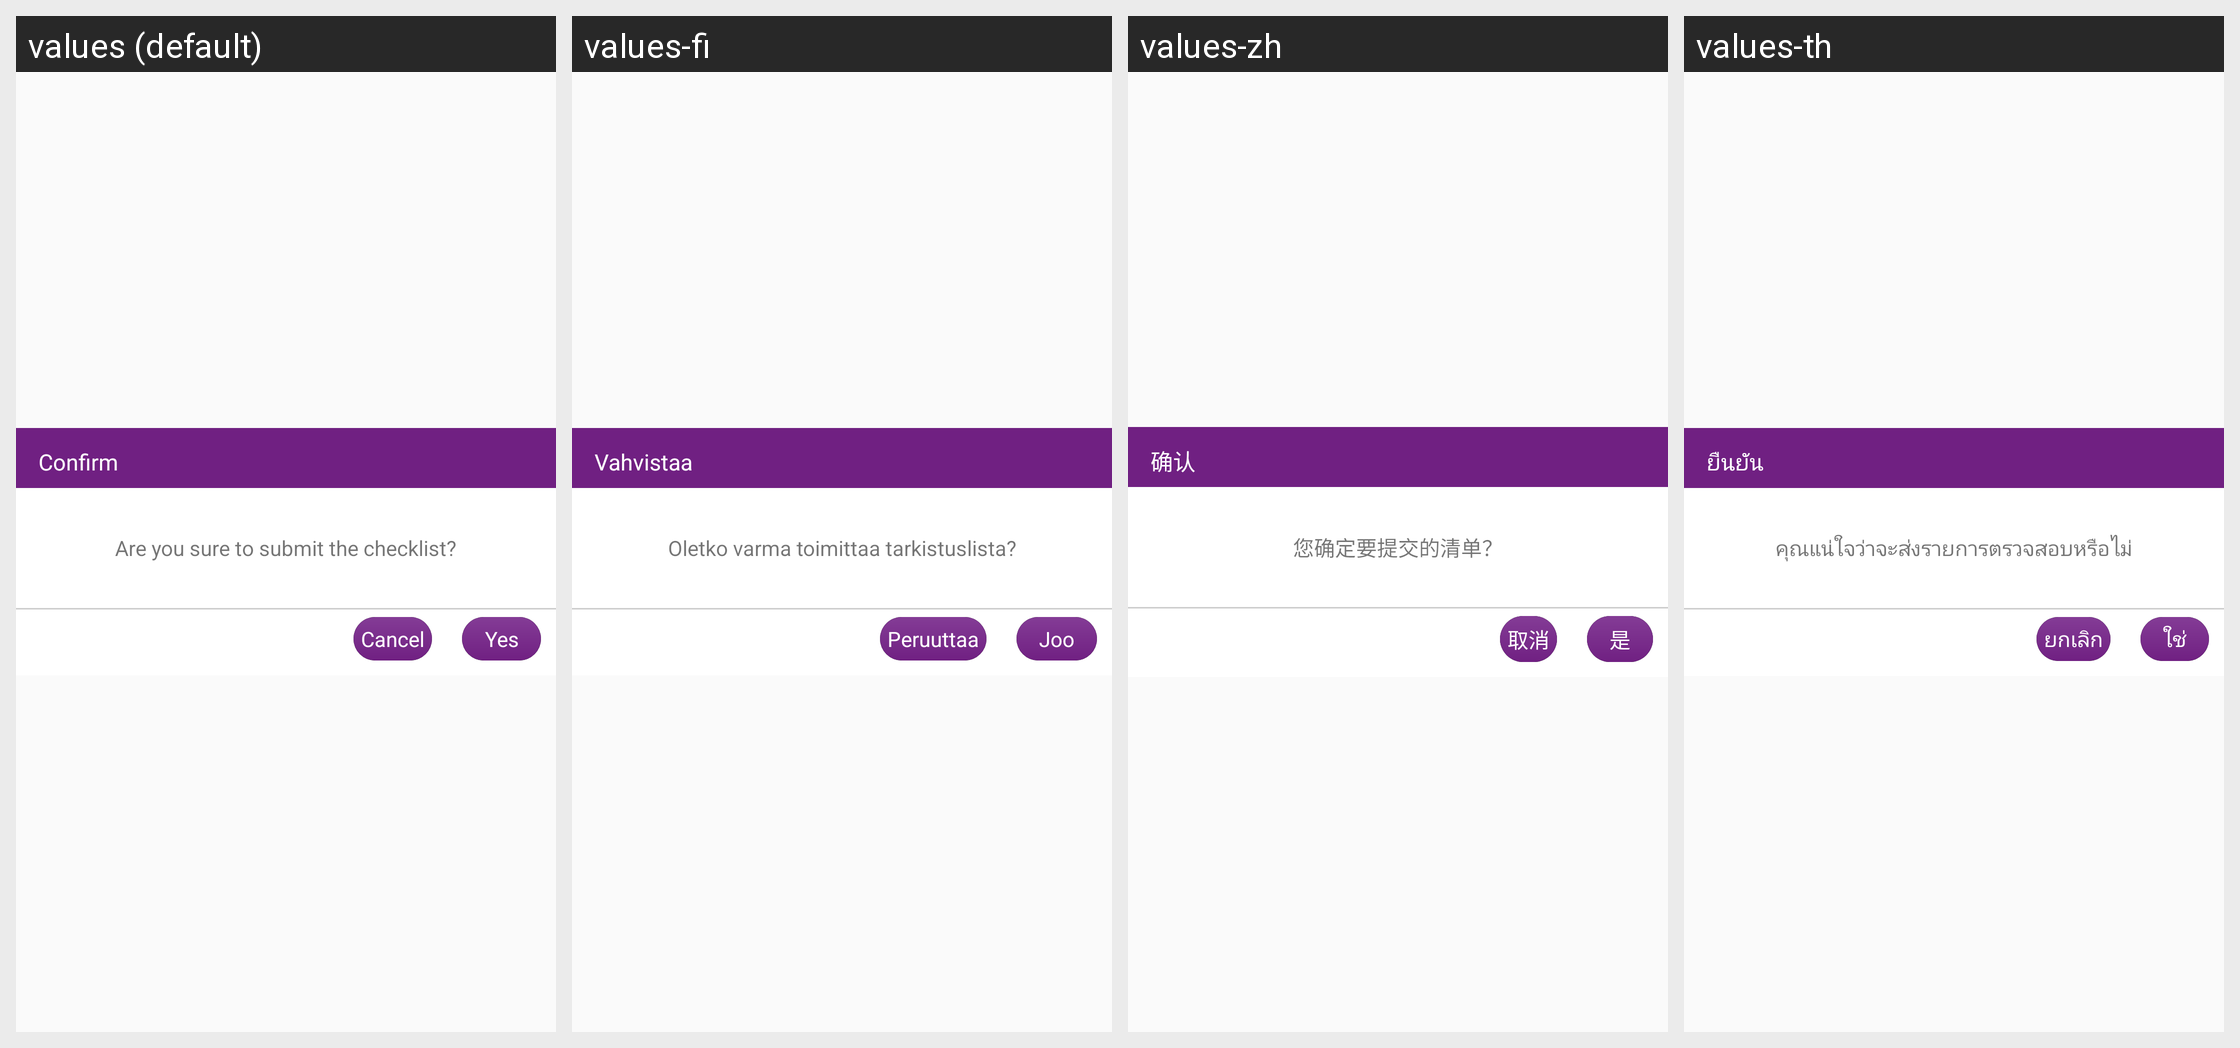

For this localized Android screen grid, give each drawn string resource with its value in every locale shown.
Android screen res/layout/dialog_checklistconfirm_layout.xml rendered under 4 locales, left to right: values (default), values-fi, values-zh, values-th. Device: Nexus 5 (rendered at 1080×1920; each locale shown at half size, 540×960, under a caption strip naming it); theme AppTheme.
Other locales in the repository, not shown: values-es, values-in, values-ja, values-ko, values-nl, values-pt, values-ro.
Strings drawn on this screen, with the default value and each locale's value (text and hints the layout hard-codes, and strings that could not be matched under every locale, appear in the picture but are not listed):

ConfirmSubmit
  values: Confirm
  values-fi: Vahvistaa
  values-zh: 确认
  values-th: ยืนยัน

confirmsubmitchecklist
  values: Are you sure to submit the checklist?
  values-fi: Oletko varma toimittaa tarkistuslista?
  values-zh: 您确定要提交的清单？
  values-th: คุณแน่ใจว่าจะส่งรายการตรวจสอบหรือไม่

cancel
  values: Cancel
  values-fi: Peruuttaa
  values-zh: 取消
  values-th: ยกเลิก

yestext
  values: Yes
  values-fi: Joo
  values-zh: 是
  values-th: ใช่
